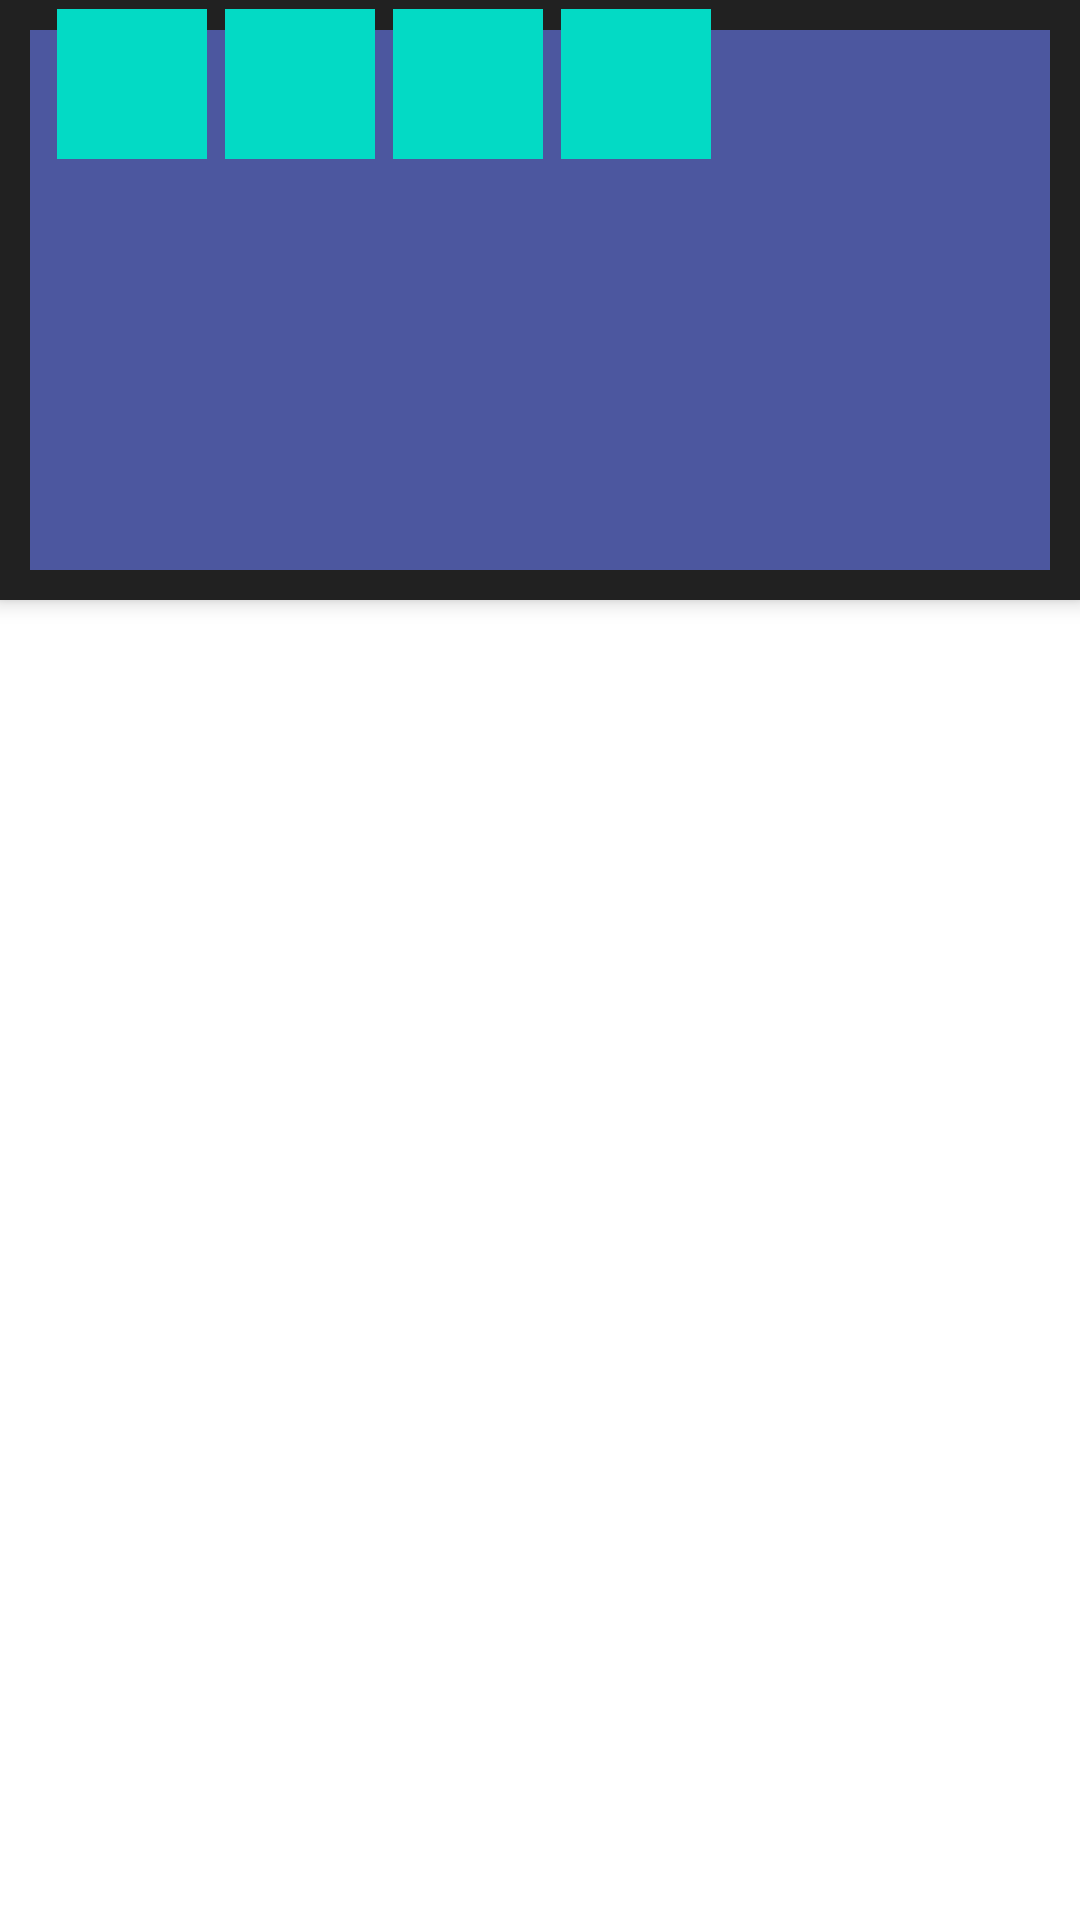

Write the Android layout XML for this screen, with the resource values it uses.
<!-- AndroidManifest.xml: application theme Theme.CollapsibleToolbar -->
<!-- res/layout/activity_main.xml -->
<?xml version="1.0" encoding="utf-8"?>
<androidx.coordinatorlayout.widget.CoordinatorLayout xmlns:android="http://schemas.android.com/apk/res/android"
    xmlns:app="http://schemas.android.com/apk/res-auto"
    xmlns:tools="http://schemas.android.com/tools"
    android:layout_width="match_parent"
    android:layout_height="match_parent"
    android:fitsSystemWindows="true"
    tools:context=".MainActivity">

    <LinearLayout
        android:layout_width="match_parent"
        android:layout_height="?attr/actionBarSize"
        android:background="@color/teal_200" />

    <com.google.android.material.appbar.AppBarLayout
        android:layout_width="match_parent"
        android:layout_height="wrap_content"
        android:theme="@style/Theme.AppCompat.DayNight.DarkActionBar">

        <com.google.android.material.appbar.CollapsingToolbarLayout
            android:layout_width="match_parent"
            android:layout_height="200dp"
            app:contentScrim="@color/cardview_dark_background"
            app:layout_scrollFlags="scroll">

            <androidx.constraintlayout.widget.ConstraintLayout
                android:layout_width="match_parent"
                android:layout_height="match_parent"
                android:layout_margin="10dp"
                android:background="#4C579F"
                app:layout_collapseMode="parallax">

            </androidx.constraintlayout.widget.ConstraintLayout>

            <androidx.appcompat.widget.Toolbar
                android:id="@+id/toolbar"
                android:layout_width="match_parent"
                android:layout_height="?attr/actionBarSize"
                app:layout_collapseMode="pin"
                app:popupTheme="@style/ThemeOverlay.AppCompat.Light"
                app:titleTextColor="@color/black">

                <LinearLayout
                    android:layout_width="match_parent"
                    android:layout_height="match_parent"
                    android:orientation="horizontal">

                    <View
                        android:layout_width="50dp"
                        android:layout_height="match_parent"
                        android:background="@color/teal_200"
                        android:layout_margin="3dp"/>
                    <View
                        android:layout_width="50dp"
                        android:layout_height="match_parent"
                        android:background="@color/teal_200"
                        android:layout_margin="3dp"/>
                    <View
                        android:layout_width="50dp"
                        android:layout_height="match_parent"
                        android:background="@color/teal_200"
                        android:layout_margin="3dp"/>
                    <View
                        android:layout_width="50dp"
                        android:layout_height="match_parent"
                        android:background="@color/teal_200"
                        android:layout_margin="3dp"/>

                </LinearLayout>
            </androidx.appcompat.widget.Toolbar>
        </com.google.android.material.appbar.CollapsingToolbarLayout>

    </com.google.android.material.appbar.AppBarLayout>

    <androidx.recyclerview.widget.RecyclerView
        android:id="@+id/rv"
        android:layout_width="match_parent"
        android:layout_height="wrap_content"
        android:orientation="vertical"
        app:layoutManager="androidx.recyclerview.widget.LinearLayoutManager"
        app:layout_behavior="com.google.android.material.appbar.AppBarLayout$ScrollingViewBehavior"
        app:layout_constraintLeft_toLeftOf="parent"
        app:layout_constraintRight_toRightOf="parent"
        app:layout_constraintTop_toTopOf="parent"
        tools:listitem="@layout/row" />
</androidx.coordinatorlayout.widget.CoordinatorLayout>
<!-- res/layout/row.xml (included above) -->
<?xml version="1.0" encoding="utf-8"?>
<com.google.android.material.card.MaterialCardView xmlns:android="http://schemas.android.com/apk/res/android"
    android:layout_width="match_parent"
    android:layout_height="300dp"
    android:layout_margin="10dp">

    <TextView
        android:layout_width="match_parent"
        android:layout_height="match_parent"
        android:id="@+id/tttt"/>

</com.google.android.material.card.MaterialCardView>
<!-- resources referenced by this layout -->
<resources>
  <style name="Theme.CollapsibleToolbar" parent="Theme.MaterialComponents.Light.NoActionBar">
          
          <item name="colorPrimary">@color/purple_500</item>
          <item name="colorPrimaryVariant">@color/purple_700</item>
          <item name="colorOnPrimary">@color/white</item>
          
          <item name="colorSecondary">@color/teal_200</item>
          <item name="colorSecondaryVariant">@color/teal_700</item>
          <item name="colorOnSecondary">@color/white</item>
          
          <item name="android:statusBarColor" tools:targetApi="l">#00000000</item>
          
      </style>
  <!-- not gathered from this repository: default colours our renderer supplied (Android Studio template values) -->
  <color name="purple_500">#FF6200EE</color>
  <color name="purple_700">#FF3700B3</color>
  <color name="teal_200">#FF03DAC5</color>
  <color name="teal_700">#FF018786</color>
  <color name="black">#FF000000</color>
  <color name="white">#FFFFFFFF</color>
</resources>
